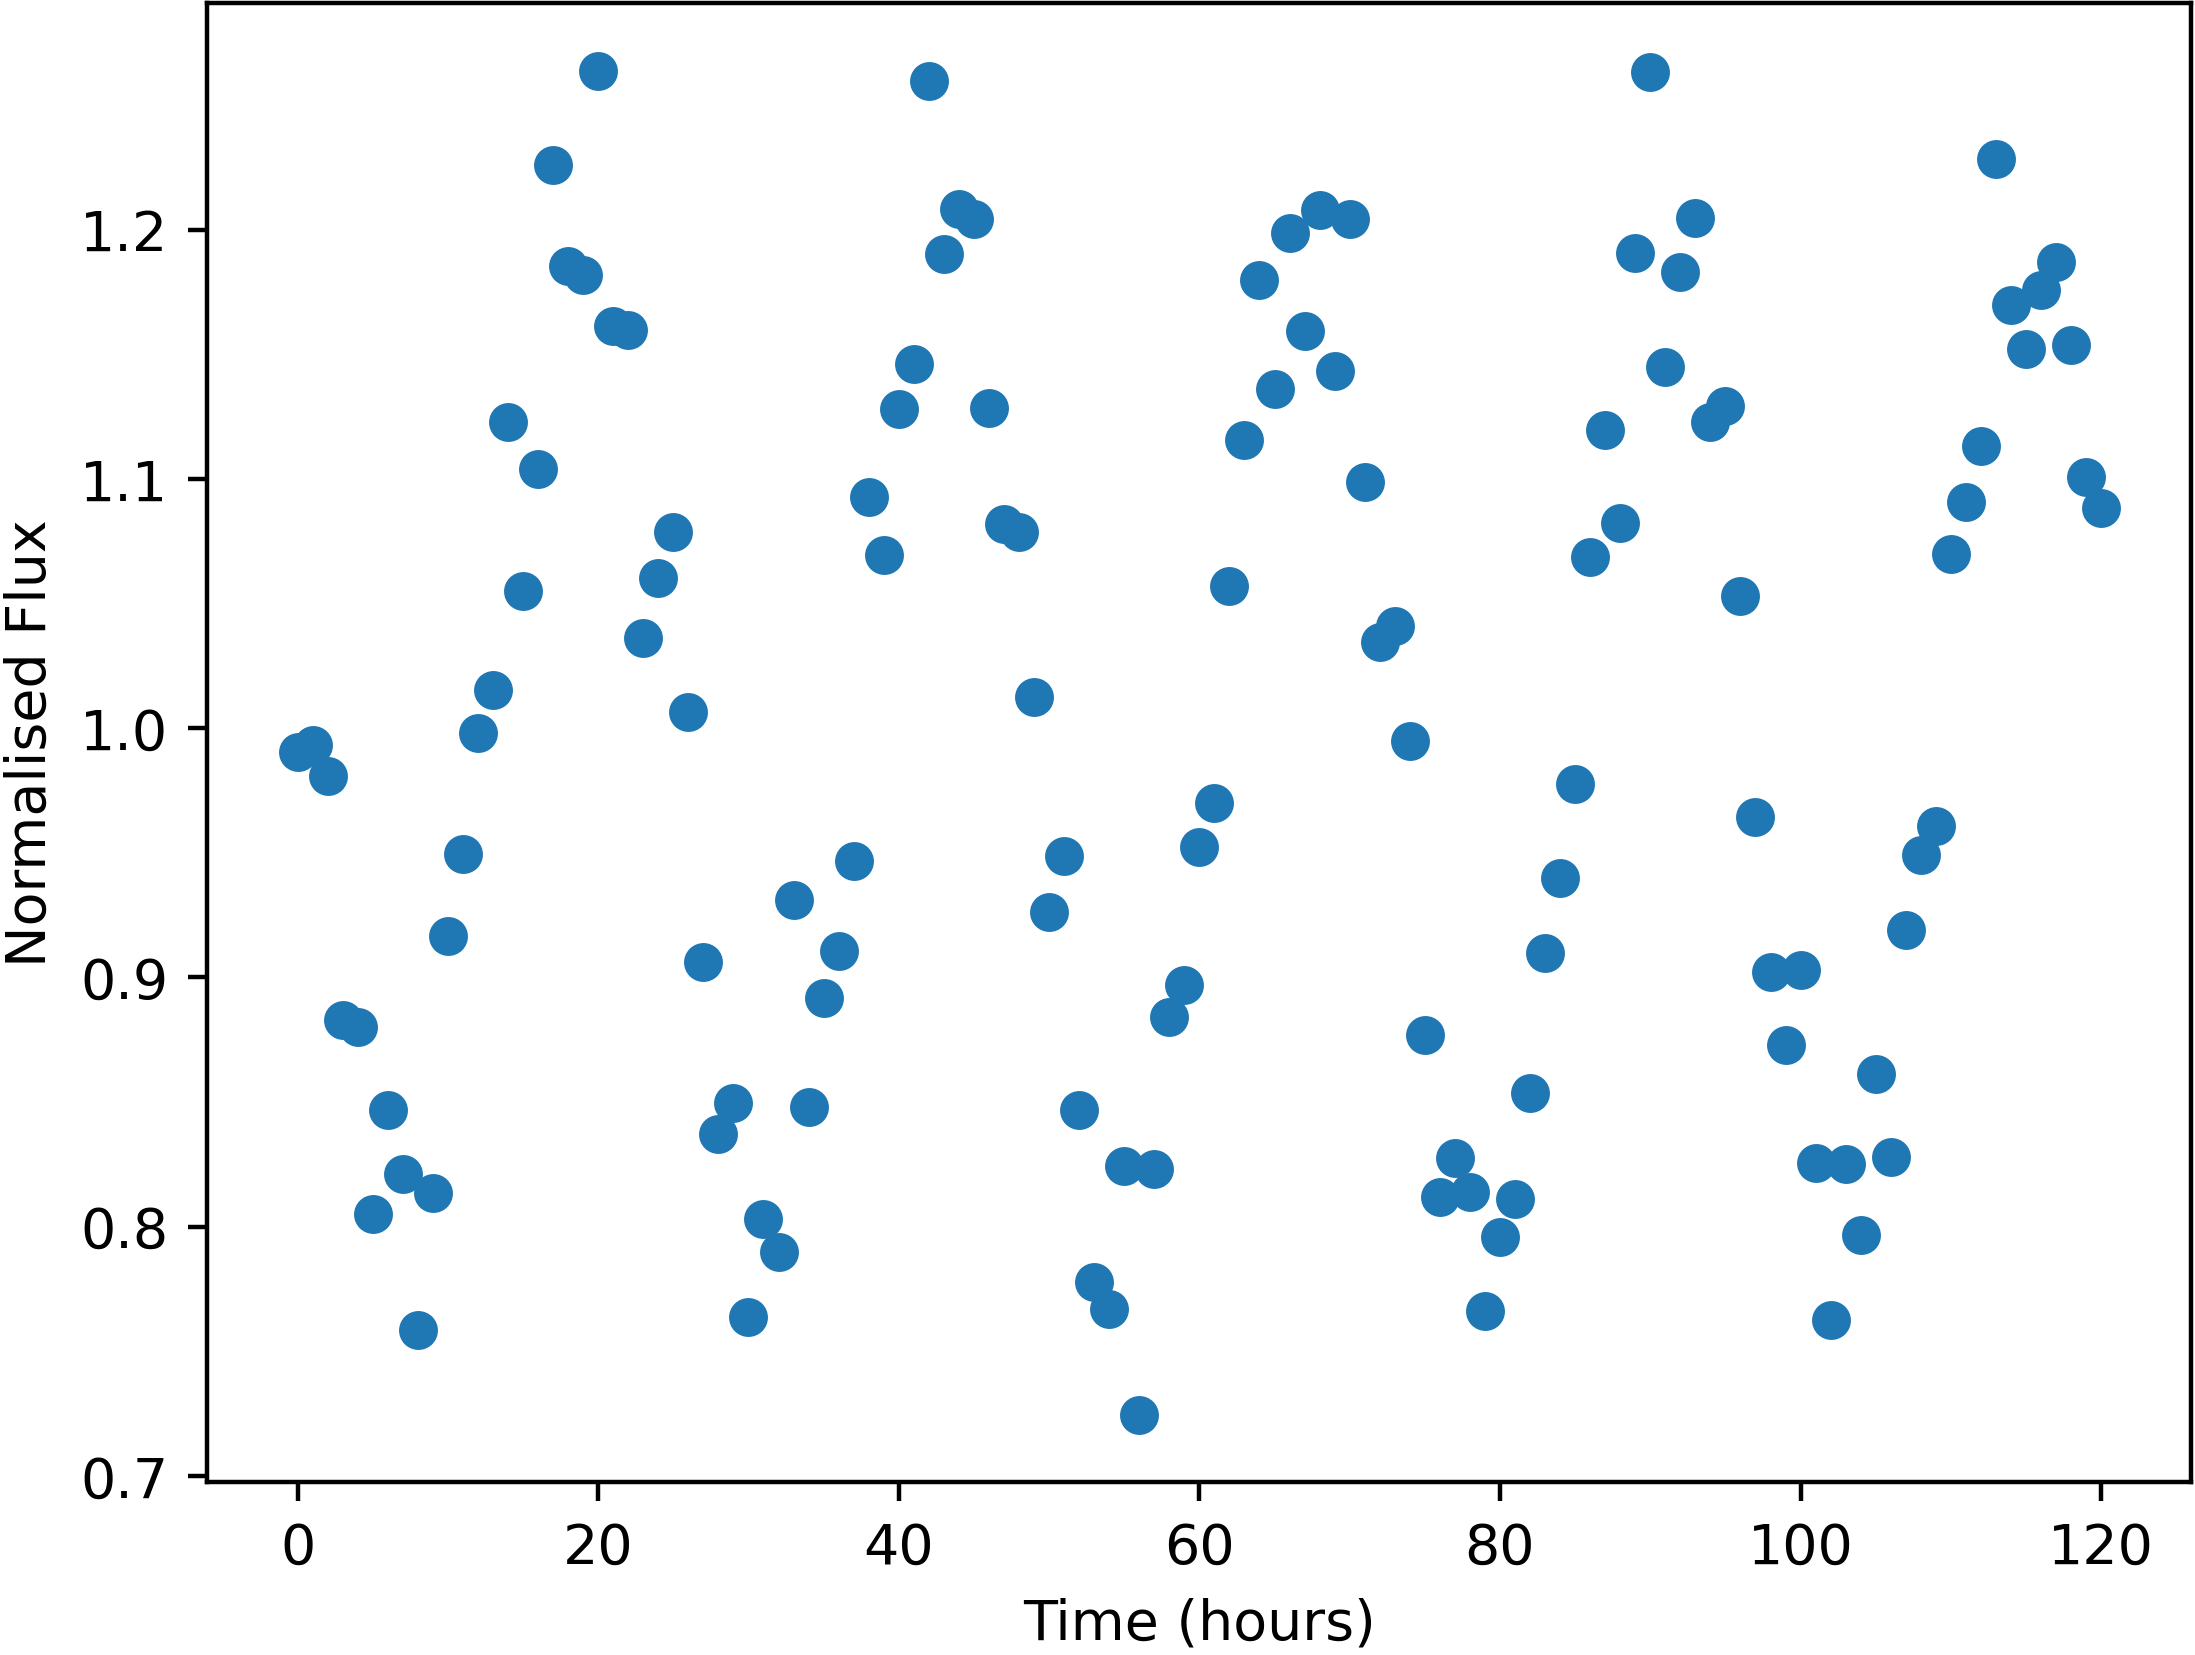

The data file committed next to this chart (first rows):
Time, NormalisedFlux
0.0, 0.9904
1.0, 0.9931
2.0, 0.9806
3.0, 0.8831
4.0, 0.8799
5.0, 0.8052
6.0, 0.8468
7.0, 0.8213
8.0, 0.7584
9.0, 0.8133
10.0, 0.9165
11.0, 0.9495
12.0, 0.998
13.0, 1.015
14.0, 1.123
15.0, 1.055
16.0, 1.104
17.0, 1.226
18.0, 1.185
19.0, 1.182
20.0, 1.264
21.0, 1.161
22.0, 1.16
23.0, 1.036
24.0, 1.06
25.0, 1.079
26.0, 1.007
27.0, 0.9063
28.0, 0.837
29.0, 0.8495
30.0, 0.7638
31.0, 0.8032
32.0, 0.7898
33.0, 0.9311
34.0, 0.848
35.0, 0.8919
36.0, 0.9106
37.0, 0.9469
38.0, 1.093
39.0, 1.069
40.0, 1.128
41.0, 1.146
42.0, 1.26
43.0, 1.19
44.0, 1.208
45.0, 1.204
46.0, 1.128
47.0, 1.082
48.0, 1.079
49.0, 1.013
50.0, 0.9264
51.0, 0.9486
52.0, 0.8468
53.0, 0.7776
54.0, 0.767
55.0, 0.8241
56.0, 0.7245
57.0, 0.823
58.0, 0.884
59.0, 0.897
... 61 more rows
